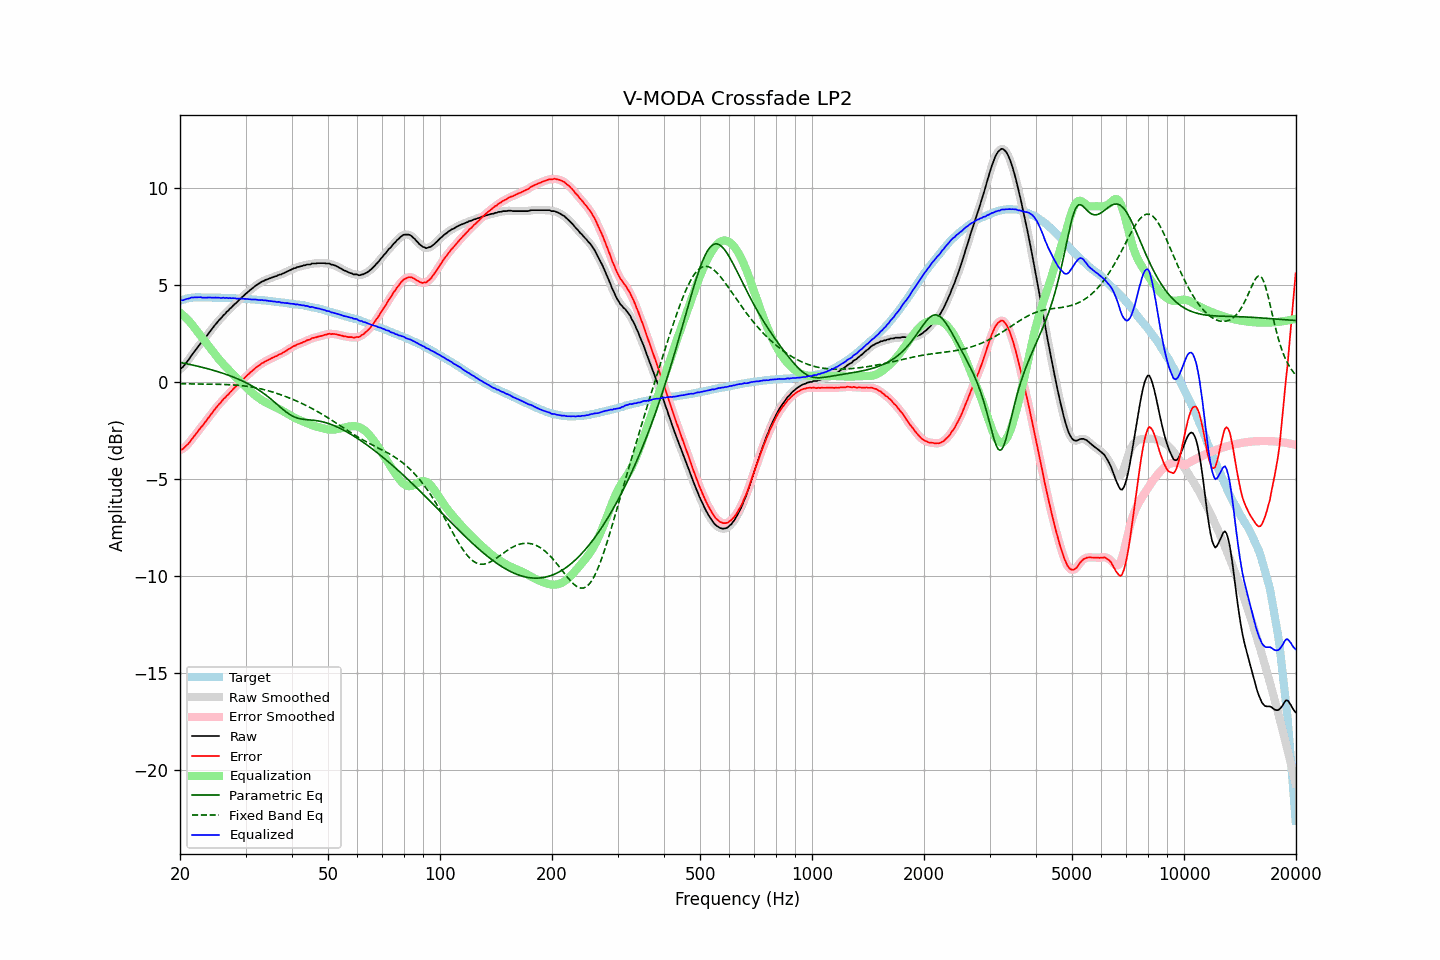

The table this chart was drawn from, first rows:
frequency, raw, error, smoothed, error_smoothed, equalization, parametric_eq, fixed_band_eq, equalized_raw, equalized_smoothed, target
20.00, 0.65, -3.52, 0.64, -3.53, 3.56, 1.00, -0.10, 4.21, 4.20, 4.17
20.20, 0.71, -3.49, 0.72, -3.48, 3.49, 0.98, -0.10, 4.20, 4.21, 4.20
20.40, 0.78, -3.45, 0.80, -3.43, 3.42, 0.97, -0.10, 4.20, 4.22, 4.23
20.61, 0.89, -3.36, 0.89, -3.37, 3.34, 0.95, -0.10, 4.23, 4.23, 4.25
20.81, 1.00, -3.28, 0.99, -3.29, 3.26, 0.93, -0.10, 4.27, 4.26, 4.28
21.02, 1.10, -3.21, 1.11, -3.20, 3.18, 0.92, -0.10, 4.28, 4.29, 4.31
21.23, 1.21, -3.11, 1.22, -3.10, 3.09, 0.90, -0.11, 4.30, 4.31, 4.32
21.44, 1.34, -2.99, 1.33, -3.00, 3.00, 0.88, -0.11, 4.34, 4.33, 4.33
21.66, 1.45, -2.89, 1.45, -2.89, 2.89, 0.86, -0.11, 4.34, 4.35, 4.34
21.87, 1.56, -2.78, 1.57, -2.78, 2.79, 0.84, -0.11, 4.35, 4.35, 4.34
22.09, 1.67, -2.68, 1.67, -2.68, 2.68, 0.82, -0.11, 4.35, 4.35, 4.35
22.31, 1.78, -2.57, 1.79, -2.57, 2.57, 0.80, -0.11, 4.35, 4.36, 4.35
22.54, 1.89, -2.46, 1.89, -2.46, 2.46, 0.79, -0.11, 4.35, 4.35, 4.35
22.76, 2.00, -2.35, 1.99, -2.36, 2.36, 0.76, -0.11, 4.36, 4.35, 4.35
22.99, 2.08, -2.26, 2.09, -2.25, 2.25, 0.74, -0.11, 4.33, 4.34, 4.34
23.22, 2.19, -2.15, 2.19, -2.15, 2.14, 0.72, -0.11, 4.34, 4.34, 4.34
23.45, 2.30, -2.04, 2.30, -2.04, 2.04, 0.70, -0.12, 4.34, 4.33, 4.34
23.69, 2.41, -1.93, 2.41, -1.93, 1.93, 0.68, -0.12, 4.34, 4.34, 4.34
23.92, 2.52, -1.82, 2.52, -1.82, 1.82, 0.66, -0.12, 4.34, 4.34, 4.34
24.16, 2.63, -1.71, 2.63, -1.71, 1.71, 0.63, -0.12, 4.34, 4.34, 4.34
24.40, 2.73, -1.61, 2.74, -1.60, 1.60, 0.61, -0.12, 4.33, 4.34, 4.34
24.65, 2.84, -1.49, 2.84, -1.49, 1.49, 0.59, -0.12, 4.33, 4.34, 4.33
24.89, 2.95, -1.38, 2.95, -1.38, 1.39, 0.56, -0.12, 4.34, 4.34, 4.33
25.14, 3.04, -1.29, 3.05, -1.28, 1.29, 0.54, -0.13, 4.33, 4.34, 4.33
25.39, 3.15, -1.18, 3.14, -1.19, 1.19, 0.51, -0.13, 4.34, 4.33, 4.33
25.65, 3.23, -1.10, 3.24, -1.09, 1.09, 0.49, -0.13, 4.32, 4.33, 4.33
25.91, 3.32, -1.00, 3.33, -1.00, 1.00, 0.46, -0.13, 4.32, 4.32, 4.32
26.16, 3.43, -0.89, 3.42, -0.90, 0.91, 0.43, -0.14, 4.34, 4.32, 4.32
26.43, 3.49, -0.83, 3.51, -0.82, 0.82, 0.40, -0.14, 4.31, 4.32, 4.32
26.69, 3.60, -0.72, 3.59, -0.73, 0.73, 0.37, -0.14, 4.33, 4.32, 4.32
26.96, 3.66, -0.66, 3.67, -0.65, 0.64, 0.34, -0.15, 4.30, 4.31, 4.32
27.23, 3.76, -0.55, 3.76, -0.56, 0.56, 0.31, -0.15, 4.32, 4.31, 4.31
27.50, 3.83, -0.48, 3.84, -0.47, 0.47, 0.28, -0.15, 4.30, 4.31, 4.31
27.77, 3.92, -0.38, 3.92, -0.38, 0.39, 0.25, -0.16, 4.31, 4.31, 4.30
28.05, 4.00, -0.30, 4.00, -0.30, 0.30, 0.22, -0.17, 4.31, 4.30, 4.30
28.33, 4.06, -0.23, 4.07, -0.22, 0.22, 0.18, -0.17, 4.28, 4.29, 4.29
28.62, 4.15, -0.14, 4.15, -0.14, 0.14, 0.15, -0.18, 4.29, 4.29, 4.29
28.90, 4.23, -0.06, 4.23, -0.06, 0.05, 0.11, -0.19, 4.29, 4.28, 4.29
29.19, 4.31, 0.03, 4.31, 0.03, -0.03, 0.08, -0.19, 4.28, 4.28, 4.28
29.48, 4.39, 0.11, 4.39, 0.11, -0.11, 0.04, -0.20, 4.28, 4.28, 4.28
29.78, 4.46, 0.19, 4.47, 0.19, -0.19, -0.00, -0.21, 4.27, 4.28, 4.27
30.08, 4.54, 0.27, 4.54, 0.27, -0.27, -0.04, -0.22, 4.27, 4.27, 4.27
30.38, 4.61, 0.35, 4.61, 0.35, -0.35, -0.08, -0.23, 4.26, 4.26, 4.26
30.68, 4.68, 0.42, 4.68, 0.42, -0.43, -0.13, -0.25, 4.26, 4.26, 4.26
30.99, 4.75, 0.50, 4.75, 0.50, -0.50, -0.17, -0.26, 4.25, 4.25, 4.25
31.30, 4.81, 0.57, 4.82, 0.57, -0.57, -0.22, -0.27, 4.24, 4.24, 4.24
31.61, 4.88, 0.64, 4.88, 0.65, -0.64, -0.27, -0.29, 4.24, 4.24, 4.24
31.93, 4.95, 0.72, 4.95, 0.71, -0.71, -0.32, -0.30, 4.24, 4.23, 4.23
32.24, 5.00, 0.78, 5.00, 0.78, -0.78, -0.37, -0.32, 4.23, 4.23, 4.22
32.57, 5.05, 0.83, 5.06, 0.84, -0.84, -0.42, -0.34, 4.21, 4.22, 4.22
32.89, 5.10, 0.89, 5.10, 0.89, -0.89, -0.48, -0.36, 4.21, 4.21, 4.21
33.22, 5.16, 0.96, 5.15, 0.95, -0.95, -0.53, -0.38, 4.21, 4.21, 4.20
33.55, 5.19, 0.99, 5.20, 1.00, -1.00, -0.59, -0.40, 4.19, 4.20, 4.20
33.89, 5.24, 1.05, 5.24, 1.05, -1.05, -0.65, -0.42, 4.20, 4.19, 4.19
34.23, 5.27, 1.09, 5.27, 1.09, -1.09, -0.72, -0.44, 4.18, 4.18, 4.18
34.57, 5.30, 1.13, 5.31, 1.13, -1.13, -0.78, -0.46, 4.17, 4.17, 4.17
34.92, 5.33, 1.17, 5.33, 1.17, -1.18, -0.85, -0.49, 4.16, 4.16, 4.16
35.27, 5.37, 1.22, 5.37, 1.22, -1.22, -0.92, -0.51, 4.16, 4.15, 4.15
35.62, 5.39, 1.25, 5.40, 1.25, -1.26, -0.99, -0.54, 4.14, 4.14, 4.14
35.97, 5.43, 1.30, 5.42, 1.29, -1.29, -1.06, -0.56, 4.14, 4.13, 4.13
... 635 more rows
